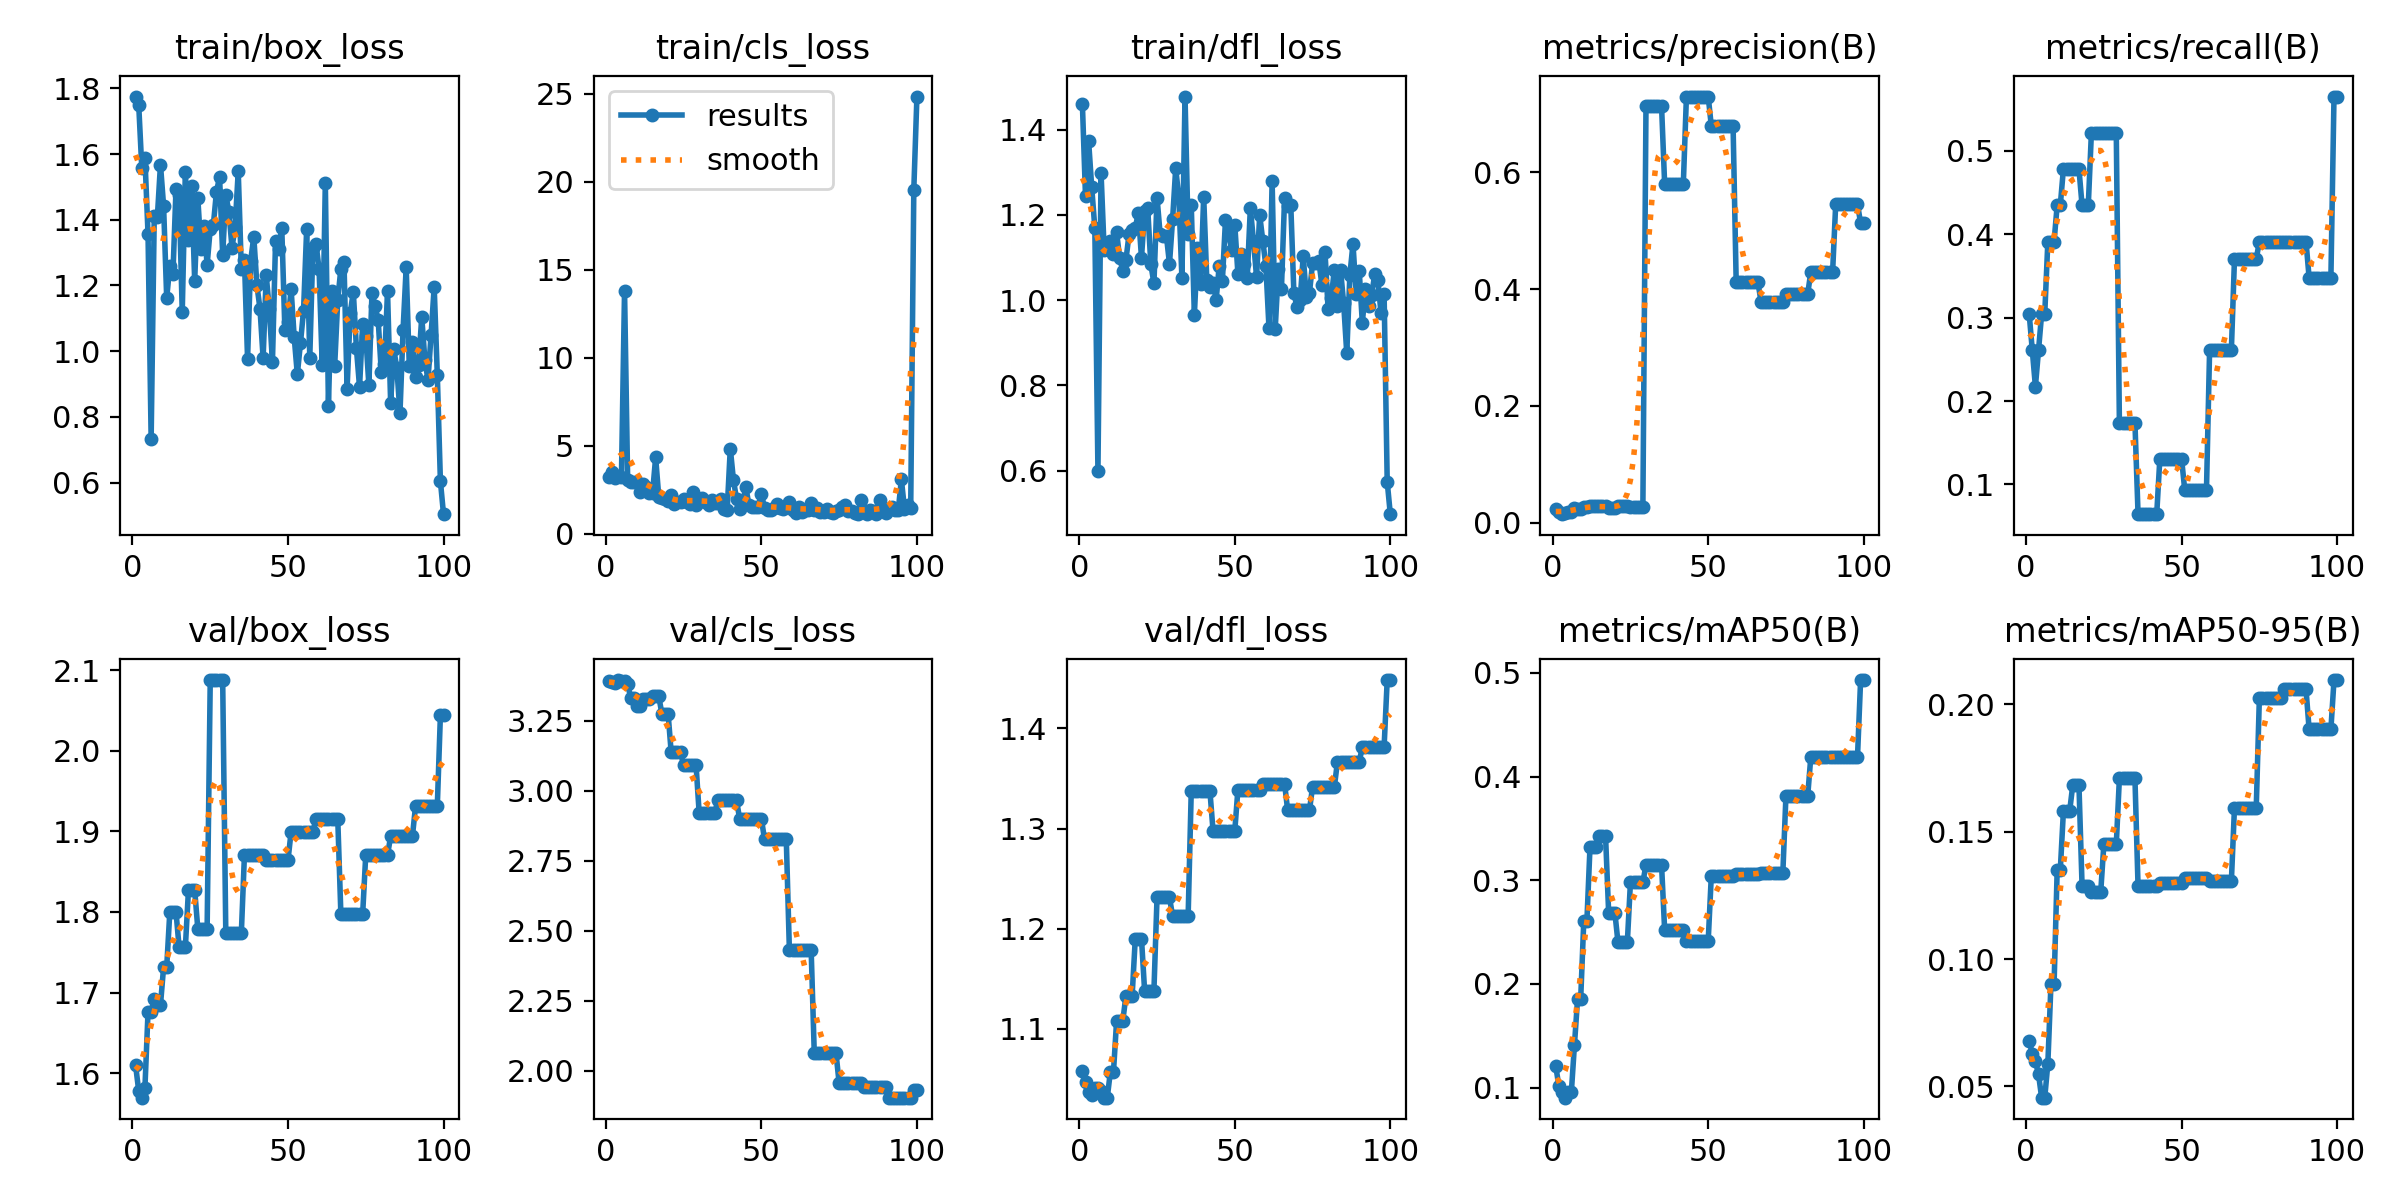

Source data for this figure (header and first rows):
epoch, time, train/box_loss, train/cls_loss, train/dfl_loss, metrics/precision(B), metrics/recall(B), metrics/mAP50(B), metrics/mAP50-95(B), val/box_loss, val/cls_loss, val/dfl_loss, lr/pg0, lr/pg1, lr/pg2
1, 3.101, 1.775, 3.239, 1.46, 0.0231, 0.3044, 0.1203, 0.06797, 1.61, 3.39, 1.058, 1.667e-05, 1.667e-05, 1.667e-05
2, 5.91, 1.751, 3.5, 1.244, 0.01846, 0.2609, 0.1014, 0.06274, 1.578, 3.388, 1.047, 4.95149e-05, 4.95149e-05, 4.95149e-05
3, 8.416, 1.557, 3.175, 1.373, 0.01429, 0.2174, 0.09535, 0.0599, 1.57, 3.385, 1.037, 8.16997e-05, 8.16997e-05, 8.16997e-05
4, 11.35, 1.589, 3.271, 1.264, 0.01639, 0.2609, 0.09025, 0.05475, 1.582, 3.396, 1.034, 0.0001132, 0.0001132, 0.0001132
5, 14.26, 1.357, 3.208, 1.169, 0.01847, 0.3044, 0.09543, 0.04555, 1.676, 3.392, 1.041, 0.0001441, 0.0001441, 0.0001441
6, 17.62, 0.7335, 13.81, 0.5995, 0.01847, 0.3044, 0.09543, 0.04555, 1.676, 3.392, 1.041, 0.0001743, 0.0001743, 0.0001743
7, 21.45, 1.412, 3.075, 1.298, 0.02406, 0.3913, 0.1412, 0.05896, 1.692, 3.381, 1.038, 0.0002038, 0.0002038, 0.0002038
8, 24.95, 1.409, 2.955, 1.116, 0.02356, 0.3913, 0.1852, 0.0902, 1.684, 3.33, 1.031, 0.0002327, 0.0002327, 0.0002327
9, 28.35, 1.568, 2.952, 1.126, 0.02356, 0.3913, 0.1852, 0.0902, 1.684, 3.33, 1.031, 0.0002609, 0.0002609, 0.0002609
10, 31.73, 1.443, 2.924, 1.137, 0.02618, 0.4348, 0.2607, 0.135, 1.731, 3.303, 1.057, 0.0002885, 0.0002885, 0.0002885
11, 35.64, 1.163, 2.367, 1.107, 0.02618, 0.4348, 0.2607, 0.135, 1.731, 3.303, 1.057, 0.0003154, 0.0003154, 0.0003154
12, 39.44, 1.258, 2.834, 1.159, 0.02813, 0.4783, 0.3322, 0.158, 1.8, 3.329, 1.108, 0.0003417, 0.0003417, 0.0003417
13, 42.75, 1.234, 2.675, 1.098, 0.02813, 0.4783, 0.3322, 0.158, 1.8, 3.329, 1.108, 0.0003672, 0.0003672, 0.0003672
14, 46.19, 1.494, 2.321, 1.069, 0.02813, 0.4783, 0.3322, 0.158, 1.8, 3.329, 1.108, 0.0003922, 0.0003922, 0.0003922
15, 49.76, 1.475, 2.293, 1.094, 0.02799, 0.4783, 0.3424, 0.1682, 1.756, 3.337, 1.133, 0.0004164, 0.0004164, 0.0004164
16, 53.28, 1.119, 4.332, 1.155, 0.02799, 0.4783, 0.3424, 0.1682, 1.756, 3.337, 1.133, 0.00044, 0.00044, 0.00044
17, 57.7, 1.546, 2.104, 1.165, 0.02799, 0.4783, 0.3424, 0.1682, 1.756, 3.337, 1.133, 0.000463, 0.000463, 0.000463
18, 62.1, 1.338, 2.04, 1.169, 0.02494, 0.4348, 0.2685, 0.1288, 1.827, 3.276, 1.19, 0.0004853, 0.0004853, 0.0004853
19, 66.41, 1.503, 1.974, 1.205, 0.02494, 0.4348, 0.2685, 0.1288, 1.827, 3.276, 1.19, 0.0005069, 0.0005069, 0.0005069
20, 69.67, 1.214, 1.857, 1.099, 0.02494, 0.4348, 0.2685, 0.1288, 1.827, 3.276, 1.19, 0.0005278, 0.0005278, 0.0005278
21, 73.4, 1.467, 2.176, 1.209, 0.02864, 0.5217, 0.2401, 0.1264, 1.779, 3.137, 1.138, 0.0005481, 0.0005481, 0.0005481
22, 76.88, 1.311, 1.658, 1.215, 0.02864, 0.5217, 0.2401, 0.1264, 1.779, 3.137, 1.138, 0.0005678, 0.0005678, 0.0005678
23, 80.19, 1.381, 1.774, 1.084, 0.02864, 0.5217, 0.2401, 0.1264, 1.779, 3.137, 1.138, 0.0005868, 0.0005868, 0.0005868
24, 83.35, 1.263, 1.789, 1.039, 0.02864, 0.5217, 0.2401, 0.1264, 1.779, 3.137, 1.138, 0.0006051, 0.0006051, 0.0006051
25, 86.75, 1.372, 1.942, 1.24, 0.02727, 0.5217, 0.2979, 0.145, 2.088, 3.09, 1.231, 0.0006228, 0.0006228, 0.0006228
26, 90.01, 1.384, 1.821, 1.154, 0.02727, 0.5217, 0.2979, 0.145, 2.088, 3.09, 1.231, 0.0006398, 0.0006398, 0.0006398
27, 93.26, 1.485, 1.699, 1.149, 0.02727, 0.5217, 0.2979, 0.145, 2.088, 3.09, 1.231, 0.0006561, 0.0006561, 0.0006561
28, 96.45, 1.53, 2.375, 1.151, 0.02727, 0.5217, 0.2979, 0.145, 2.088, 3.09, 1.231, 0.0006718, 0.0006718, 0.0006718
29, 99.99, 1.293, 1.619, 1.085, 0.02727, 0.5217, 0.2979, 0.145, 2.088, 3.09, 1.231, 0.0006868, 0.0006868, 0.0006868
30, 103.8, 1.476, 1.833, 1.189, 0.7137, 0.1739, 0.315, 0.171, 1.774, 2.92, 1.213, 0.0007012, 0.0007012, 0.0007012
31, 107.4, 1.424, 2.042, 1.309, 0.7137, 0.1739, 0.315, 0.171, 1.774, 2.92, 1.213, 0.0007149, 0.0007149, 0.0007149
32, 111, 1.315, 1.798, 1.241, 0.7137, 0.1739, 0.315, 0.171, 1.774, 2.92, 1.213, 0.0007279, 0.0007279, 0.0007279
33, 114.5, 1.379, 1.648, 1.051, 0.7137, 0.1739, 0.315, 0.171, 1.774, 2.92, 1.213, 0.0007403, 0.0007403, 0.0007403
34, 118.2, 1.547, 1.911, 1.477, 0.7137, 0.1739, 0.315, 0.171, 1.774, 2.92, 1.213, 0.000752, 0.000752, 0.000752
35, 121.9, 1.25, 1.745, 1.156, 0.7137, 0.1739, 0.315, 0.171, 1.774, 2.92, 1.213, 0.0007631, 0.0007631, 0.0007631
36, 125.9, 1.276, 1.726, 1.223, 0.5798, 0.06429, 0.2518, 0.1285, 1.871, 2.966, 1.338, 0.0007735, 0.0007735, 0.0007735
37, 130, 0.9759, 1.971, 0.9649, 0.5798, 0.06429, 0.2518, 0.1285, 1.871, 2.966, 1.338, 0.0007832, 0.0007832, 0.0007832
38, 135, 1.275, 1.388, 1.121, 0.5798, 0.06429, 0.2518, 0.1285, 1.871, 2.966, 1.338, 0.0007923, 0.0007923, 0.0007923
39, 138.6, 1.348, 1.361, 1.037, 0.5798, 0.06429, 0.2518, 0.1285, 1.871, 2.966, 1.338, 0.0008007, 0.0008007, 0.0008007
40, 142.2, 1.201, 4.838, 1.242, 0.5798, 0.06429, 0.2518, 0.1285, 1.871, 2.966, 1.338, 0.0008085, 0.0008085, 0.0008085
41, 145.6, 1.129, 3.071, 1.046, 0.5798, 0.06429, 0.2518, 0.1285, 1.871, 2.966, 1.338, 0.0008156, 0.0008156, 0.0008156
42, 149.3, 0.9787, 1.972, 1.03, 0.5798, 0.06429, 0.2518, 0.1285, 1.871, 2.966, 1.338, 0.000822, 0.000822, 0.000822
43, 152.9, 1.231, 1.376, 1.041, 0.7298, 0.1304, 0.2414, 0.1298, 1.864, 2.9, 1.298, 0.0008278, 0.0008278, 0.0008278
44, 156.1, 1.127, 1.794, 1, 0.7298, 0.1304, 0.2414, 0.1298, 1.864, 2.9, 1.298, 0.0008329, 0.0008329, 0.0008329
45, 159.5, 0.9671, 2.629, 1.081, 0.7298, 0.1304, 0.2414, 0.1298, 1.864, 2.9, 1.298, 0.0008374, 0.0008374, 0.0008374
46, 162.6, 1.336, 1.623, 1.044, 0.7298, 0.1304, 0.2414, 0.1298, 1.864, 2.9, 1.298, 0.0008412, 0.0008412, 0.0008412
47, 165.6, 1.31, 1.518, 1.187, 0.7298, 0.1304, 0.2414, 0.1298, 1.864, 2.9, 1.298, 0.0008443, 0.0008443, 0.0008443
48, 168.7, 1.375, 1.51, 1.154, 0.7298, 0.1304, 0.2414, 0.1298, 1.864, 2.9, 1.298, 0.0008468, 0.0008468, 0.0008468
49, 171.8, 1.064, 1.54, 1.117, 0.7298, 0.1304, 0.2414, 0.1298, 1.864, 2.9, 1.298, 0.0008486, 0.0008486, 0.0008486
50, 175.7, 1.088, 2.256, 1.176, 0.7298, 0.1304, 0.2414, 0.1298, 1.864, 2.9, 1.298, 0.0008498, 0.0008498, 0.0008498
51, 179.5, 1.189, 1.45, 1.062, 0.6795, 0.09368, 0.3043, 0.132, 1.899, 2.827, 1.339, 0.0008418, 0.0008418, 0.0008418
52, 183.3, 1.041, 1.336, 1.107, 0.6795, 0.09368, 0.3043, 0.132, 1.899, 2.827, 1.339, 0.0008253, 0.0008253, 0.0008253
53, 187.3, 0.9292, 1.335, 1.085, 0.6795, 0.09368, 0.3043, 0.132, 1.899, 2.827, 1.339, 0.0008088, 0.0008088, 0.0008088
54, 191.1, 1.024, 1.437, 1.051, 0.6795, 0.09368, 0.3043, 0.132, 1.899, 2.827, 1.339, 0.0007923, 0.0007923, 0.0007923
55, 195, 1.123, 1.668, 1.216, 0.6795, 0.09368, 0.3043, 0.132, 1.899, 2.827, 1.339, 0.0007758, 0.0007758, 0.0007758
56, 199.1, 1.371, 1.454, 1.138, 0.6795, 0.09368, 0.3043, 0.132, 1.899, 2.827, 1.339, 0.0007593, 0.0007593, 0.0007593
57, 203.5, 0.9795, 1.39, 1.054, 0.6795, 0.09368, 0.3043, 0.132, 1.899, 2.827, 1.339, 0.0007428, 0.0007428, 0.0007428
58, 208.1, 1.314, 1.497, 1.199, 0.6795, 0.09368, 0.3043, 0.132, 1.899, 2.827, 1.339, 0.0007263, 0.0007263, 0.0007263
59, 212.2, 1.327, 1.816, 1.139, 0.4114, 0.2609, 0.3057, 0.1306, 1.915, 2.43, 1.345, 0.0007098, 0.0007098, 0.0007098
60, 216.4, 1.249, 1.333, 1.079, 0.4114, 0.2609, 0.3057, 0.1306, 1.915, 2.43, 1.345, 0.0006933, 0.0006933, 0.0006933
... 40 more rows
